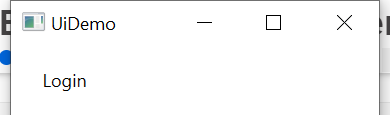
Task: Training Bootcamp Batch 5
Workflow: Login

Step 1: Open Application 'UiDemo.exe  UiDemo' on the element in window 'UiDemo' (uidemo.exe)

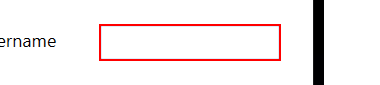
Step 2: type [username] into 'user'

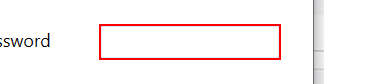
Step 3: type [password] into 'pass'

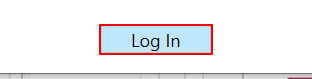
Step 4: click on the push button 'Log In'
